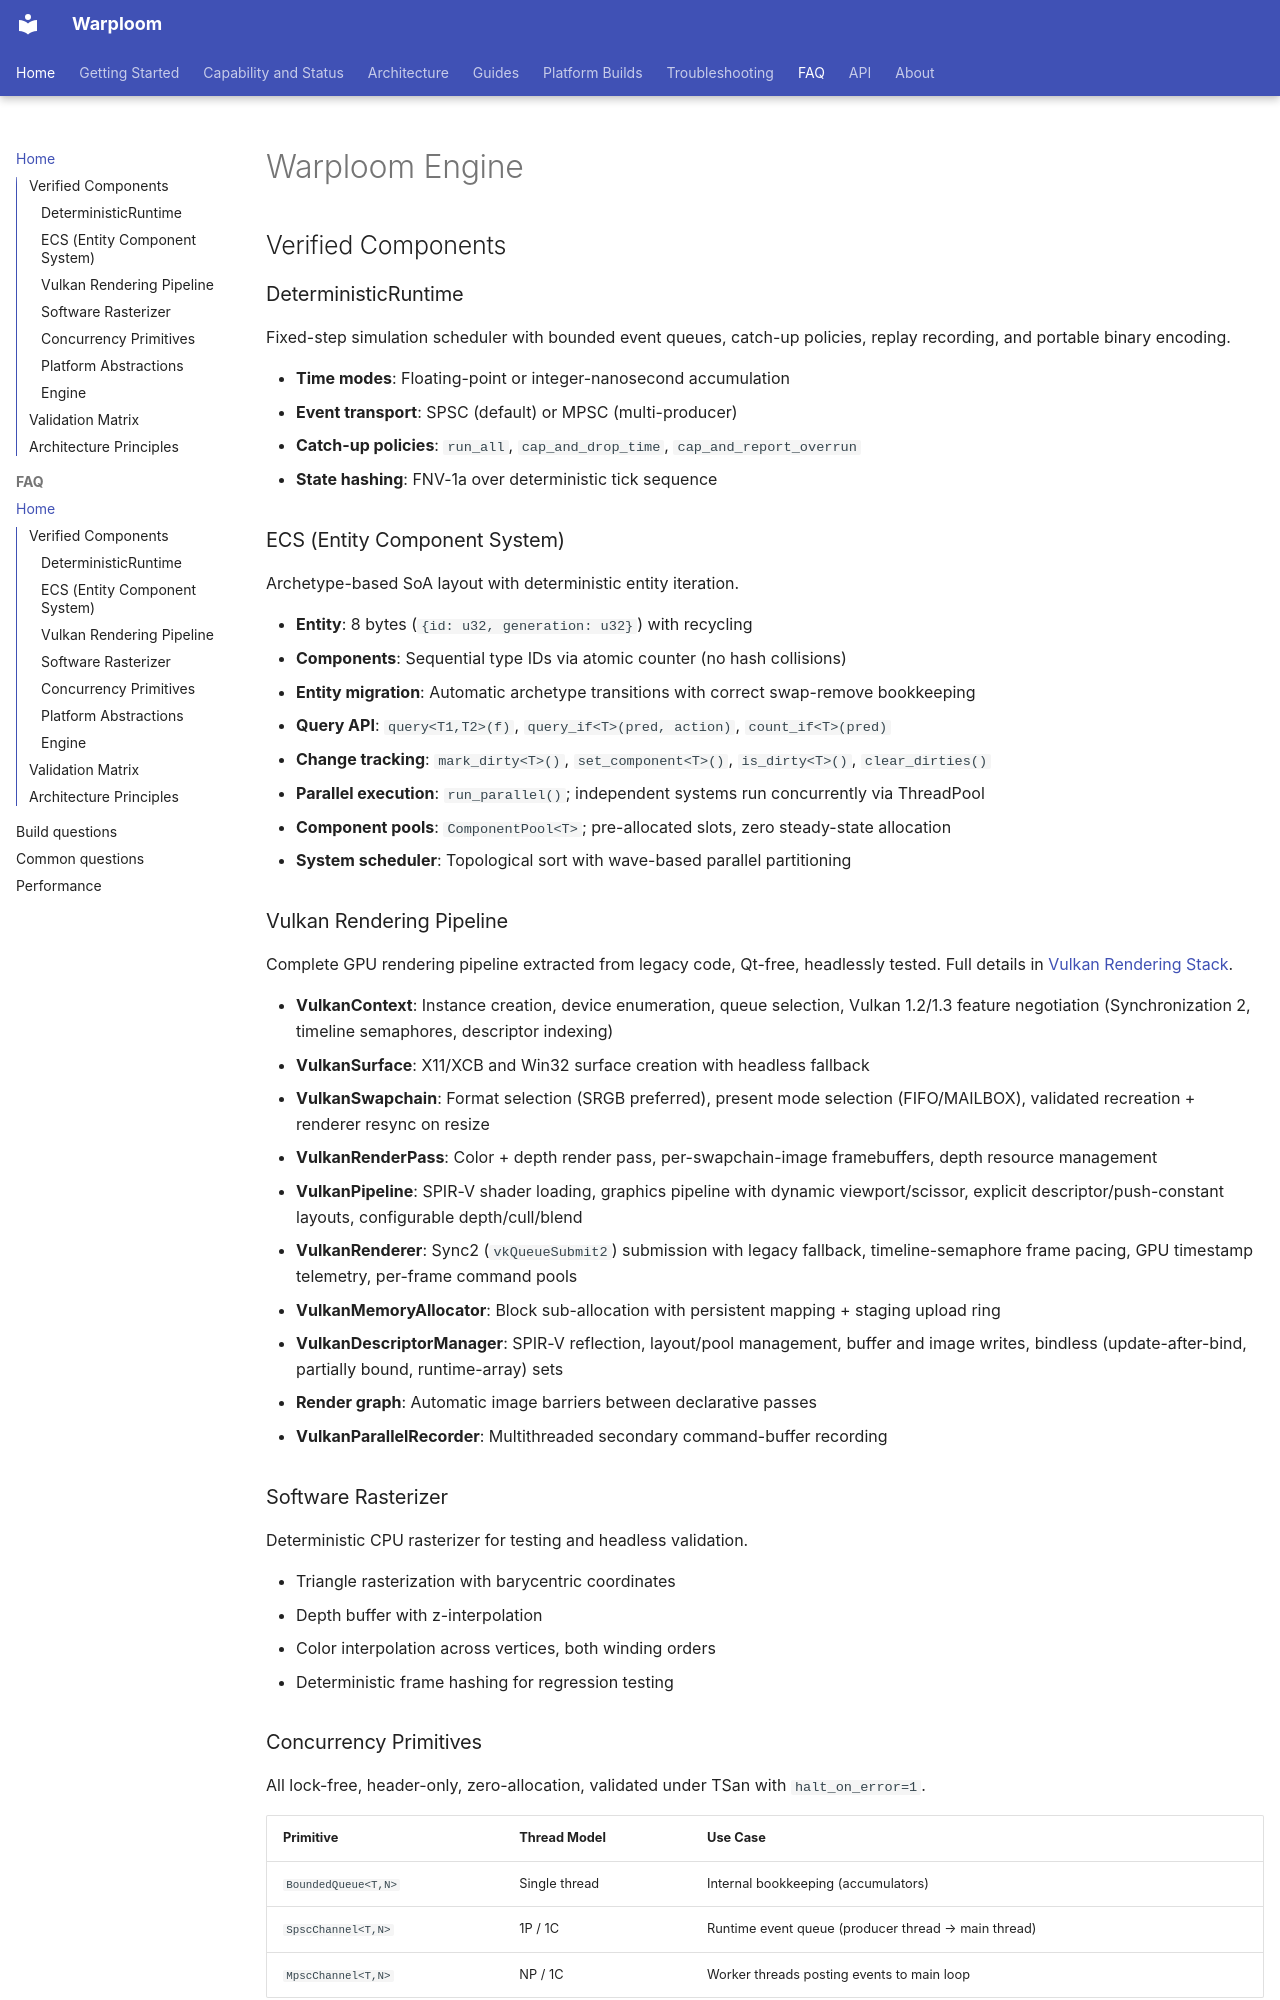

repository: WyattAu/warploom · page: index.html · generator: mkdocs

# Warploom Engine

## Verified Components

### DeterministicRuntime

Fixed-step simulation scheduler with bounded event queues, catch-up policies, replay recording, and portable binary encoding.

- **Time modes**: Floating-point or integer-nanosecond accumulation
- **Event transport**: SPSC (default) or MPSC (multi-producer)
- **Catch-up policies**: `run_all`, `cap_and_drop_time`, `cap_and_report_overrun`
- **State hashing**: FNV-1a over deterministic tick sequence

### ECS (Entity Component System)

Archetype-based SoA layout with deterministic entity iteration.

- **Entity**: 8 bytes (`{id: u32, generation: u32}`) with recycling
- **Components**: Sequential type IDs via atomic counter (no hash collisions)
- **Entity migration**: Automatic archetype transitions with correct swap-remove bookkeeping
- **Query API**: `query<T1,T2>(f)`, `query_if<T>(pred, action)`, `count_if<T>(pred)`
- **Change tracking**: `mark_dirty<T>()`, `set_component<T>()`, `is_dirty<T>()`, `clear_dirties()`
- **Parallel execution**: `run_parallel()`; independent systems run concurrently via ThreadPool
- **Component pools**: `ComponentPool<T>`; pre-allocated slots, zero steady-state allocation
- **System scheduler**: Topological sort with wave-based parallel partitioning

### Vulkan Rendering Pipeline

Complete GPU rendering pipeline extracted from legacy code, Qt-free, headlessly tested.
Full details in [Vulkan Rendering Stack](vulkan-rendering.md).

- **VulkanContext**: Instance creation, device enumeration, queue selection, Vulkan 1.2/1.3 feature negotiation (Synchronization 2, timeline semaphores, descriptor indexing)
- **VulkanSurface**: X11/XCB and Win32 surface creation with headless fallback
- **VulkanSwapchain**: Format selection (SRGB preferred), present mode selection (FIFO/MAILBOX), validated recreation + renderer resync on resize
- **VulkanRenderPass**: Color + depth render pass, per-swapchain-image framebuffers, depth resource management
- **VulkanPipeline**: SPIR-V shader loading, graphics pipeline with dynamic viewport/scissor, explicit descriptor/push-constant layouts, configurable depth/cull/blend
- **VulkanRenderer**: Sync2 (`vkQueueSubmit2`) submission with legacy fallback, timeline-semaphore frame pacing, GPU timestamp telemetry, per-frame command pools
- **VulkanMemoryAllocator**: Block sub-allocation with persistent mapping + staging upload ring
- **VulkanDescriptorManager**: SPIR-V reflection, layout/pool management, buffer and image writes, bindless (update-after-bind, partially bound, runtime-array) sets
- **Render graph**: Automatic image barriers between declarative passes
- **VulkanParallelRecorder**: Multithreaded secondary command-buffer recording

### Software Rasterizer

Deterministic CPU rasterizer for testing and headless validation.

- Triangle rasterization with barycentric coordinates
- Depth buffer with z-interpolation
- Color interpolation across vertices, both winding orders
- Deterministic frame hashing for regression testing
